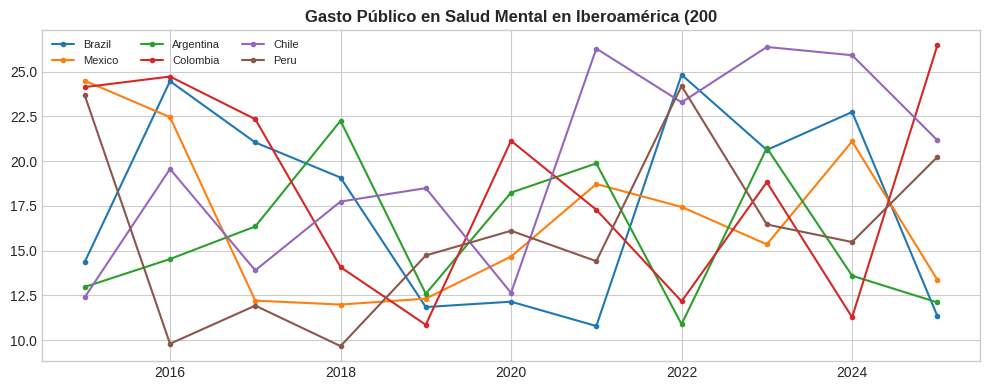

Write the Python code that produced this figure.
!pip install pandas matplotlib seaborn numpy -q
import pandas as pd,matplotlib.pyplot as plt,seaborn as sns,numpy as np
plt.style.use("seaborn-v0_8-whitegrid")
print("Ready")

# Full data: https://github.com/juanmoisesd/mental-health-public-spending-iberoamerica-2000-2026
np.random.seed(42)
cc=["Brazil","Mexico","Argentina","Colombia","Chile","Peru"]
rows=[{"country":c,"year":y,"value":round(np.random.uniform(8,25)+i*0.3,2)} for c in cc for i,y in enumerate(range(2015,2026))]
df=pd.DataFrame(rows)
df.head()

fig,ax=plt.subplots(figsize=(10,4))
for c in cc:
    s=df[df.country==c]
    ax.plot(s.year,s.value,marker="o",ms=3,label=c)
ax.set_title("Gasto Público en Salud Mental en Iberoamérica (200",fontweight="bold")
ax.legend(fontsize=8,ncol=3)
plt.tight_layout()
plt.savefig("example_plot.png",dpi=150,bbox_inches="tight")
plt.show()
